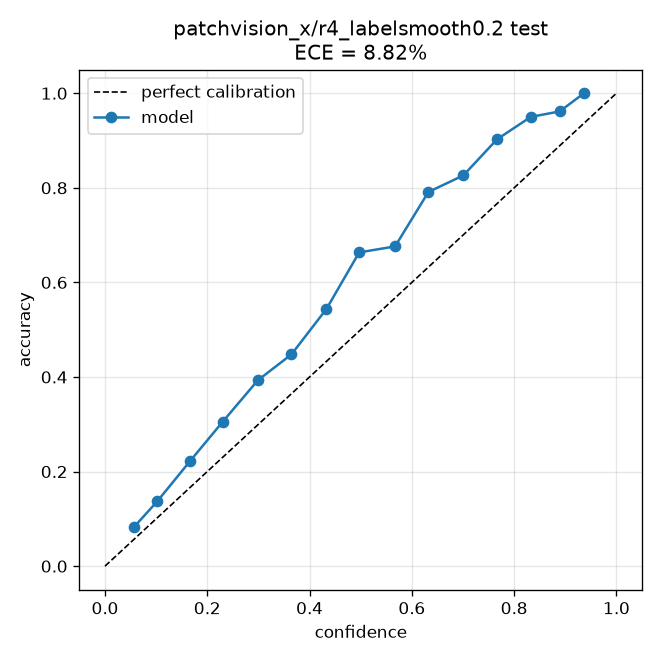

The table this chart was drawn from, first rows:
bin_lo, bin_hi, confidence, accuracy, fraction
0.0, 0.06667, 0.05675, 0.08276, 0.02503
0.06667, 0.1333, 0.102, 0.1367, 0.1527
0.1333, 0.2, 0.1657, 0.2213, 0.1536
0.2, 0.2667, 0.2304, 0.3056, 0.1101
0.2667, 0.3333, 0.2989, 0.3931, 0.08958
0.3333, 0.4, 0.3646, 0.4477, 0.07594
0.4, 0.4667, 0.4331, 0.544, 0.06282
0.4667, 0.5333, 0.497, 0.6634, 0.05333
0.5333, 0.6, 0.5672, 0.6762, 0.0485
0.6, 0.6667, 0.6324, 0.7912, 0.05126
0.6667, 0.7333, 0.7007, 0.8262, 0.04867
0.7333, 0.8, 0.7665, 0.9025, 0.05488
0.8, 0.8667, 0.8325, 0.95, 0.05523
0.8667, 0.9333, 0.8889, 0.9615, 0.01795
0.9333, 1.0, 0.9366, 1.0, 0.0003452
